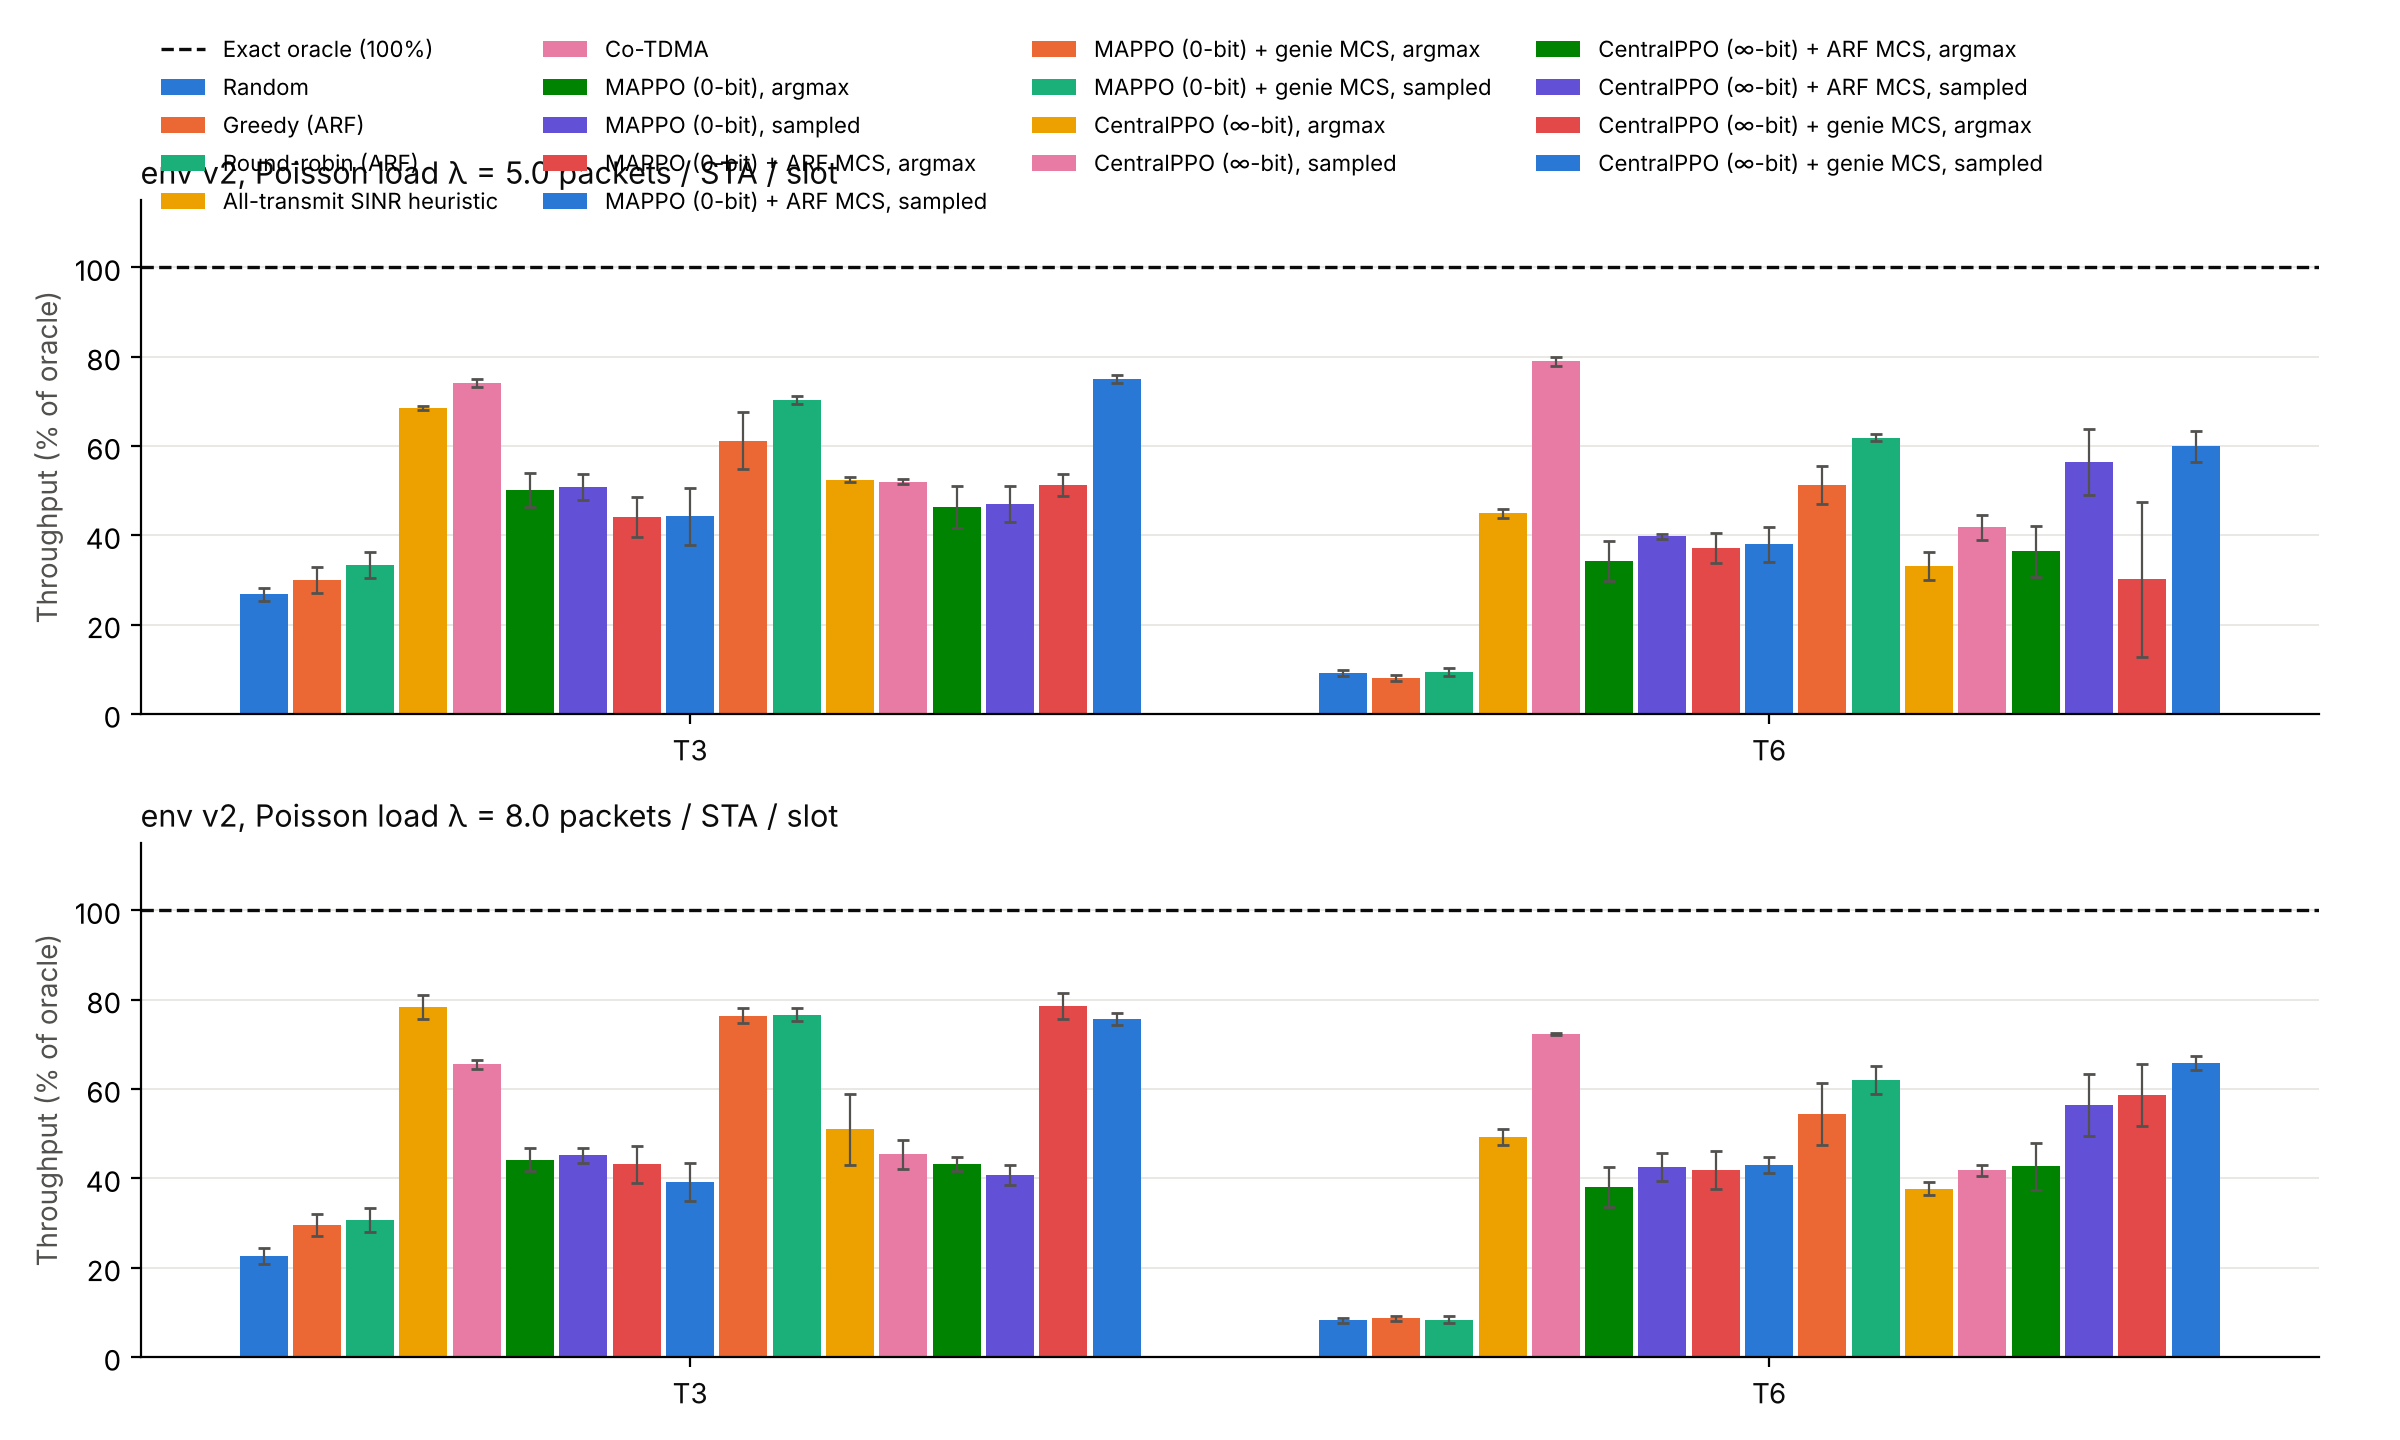

Values plotted in this chart, from the file beside it:
load, topology, seed, policy, throughput, arrival_bound
5.0, T3, 0, random, 1548, 6115
5.0, T3, 0, greedy, 1659, 6115
5.0, T3, 0, round_robin, 1833, 6115
5.0, T3, 0, oracle, 3913, 6115
5.0, T3, 0, co_tdma, 4155, 6115
5.0, T3, 0, exact_oracle, 5701, 6115
5.0, T3, 0, mappo+learned/argmax, 2557, 6115
5.0, T3, 0, mappo+learned/sampled, 2671, 6115
5.0, T3, 0, mappo+arf/argmax, 2640, 6115
5.0, T3, 0, mappo+arf/sampled, 2686, 6115
5.0, T3, 0, mappo+genie/argmax, 3027, 6115
5.0, T3, 0, mappo+genie/sampled, 4052, 6115
5.0, T3, 0, central+learned/argmax, 2964, 6115
5.0, T3, 0, central+learned/sampled, 3004, 6115
5.0, T3, 0, central+arf/argmax, 2530, 6115
5.0, T3, 0, central+arf/sampled, 2600, 6115
5.0, T3, 0, central+genie/argmax, 3027, 6115
5.0, T3, 0, central+genie/sampled, 4212, 6115
5.0, T3, 1, random, 1399, 6040
5.0, T3, 1, greedy, 1908, 6040
5.0, T3, 1, round_robin, 2100, 6040
5.0, T3, 1, oracle, 3882, 6040
5.0, T3, 1, co_tdma, 4218, 6040
5.0, T3, 1, exact_oracle, 5627, 6040
5.0, T3, 1, mappo+learned/argmax, 2999, 6040
5.0, T3, 1, mappo+learned/sampled, 3011, 6040
5.0, T3, 1, mappo+arf/argmax, 2705, 6040
5.0, T3, 1, mappo+arf/sampled, 2826, 6040
5.0, T3, 1, mappo+genie/argmax, 3466, 6040
5.0, T3, 1, mappo+genie/sampled, 3982, 6040
5.0, T3, 1, central+learned/argmax, 2994, 6040
5.0, T3, 1, central+learned/sampled, 2921, 6040
5.0, T3, 1, central+arf/argmax, 2969, 6040
5.0, T3, 1, central+arf/sampled, 2954, 6040
5.0, T3, 1, central+genie/argmax, 2695, 6040
5.0, T3, 1, central+genie/sampled, 4286, 6040
5.0, T3, 2, random, 1603, 6066
5.0, T3, 2, greedy, 1517, 6066
5.0, T3, 2, round_robin, 1719, 6066
5.0, T3, 2, oracle, 3824, 6066
5.0, T3, 2, co_tdma, 4191, 6066
5.0, T3, 2, exact_oracle, 5641, 6066
5.0, T3, 2, mappo+learned/argmax, 2961, 6066
5.0, T3, 2, mappo+learned/sampled, 2931, 6066
5.0, T3, 2, mappo+arf/argmax, 2143, 6066
5.0, T3, 2, mappo+arf/sampled, 1995, 6066
5.0, T3, 2, mappo+genie/argmax, 3886, 6066
5.0, T3, 2, mappo+genie/sampled, 3889, 6066
5.0, T3, 2, central+learned/argmax, 2946, 6066
5.0, T3, 2, central+learned/sampled, 2904, 6066
5.0, T3, 2, central+arf/argmax, 2360, 6066
5.0, T3, 2, central+arf/sampled, 2418, 6066
5.0, T3, 2, central+genie/argmax, 2997, 6066
5.0, T3, 2, central+genie/sampled, 4229, 6066
5.0, T6, 0, random, 506.0, 7165
5.0, T6, 0, greedy, 418.0, 7165
5.0, T6, 0, round_robin, 509.0, 7165
5.0, T6, 0, oracle, 2522, 7165
5.0, T6, 0, co_tdma, 4416, 7165
5.0, T6, 0, exact_oracle, 5526, 7165
... 156 more rows
